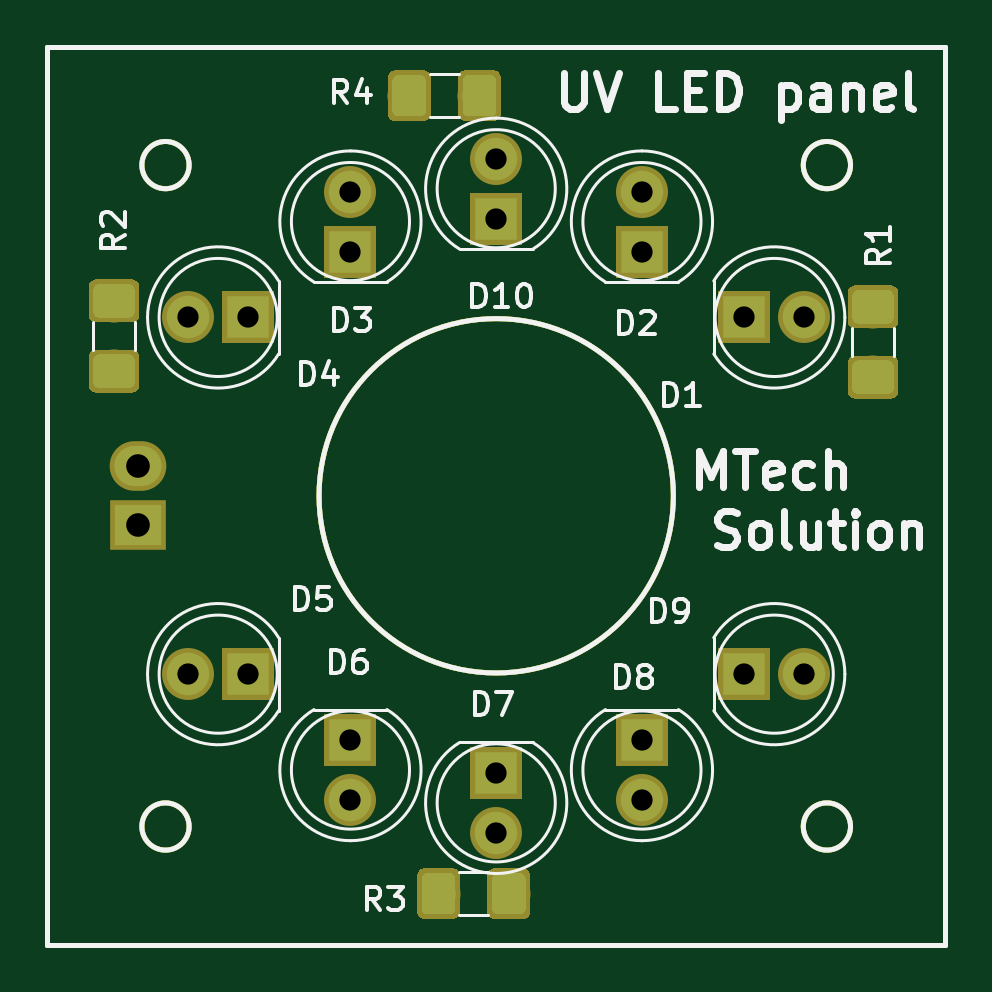
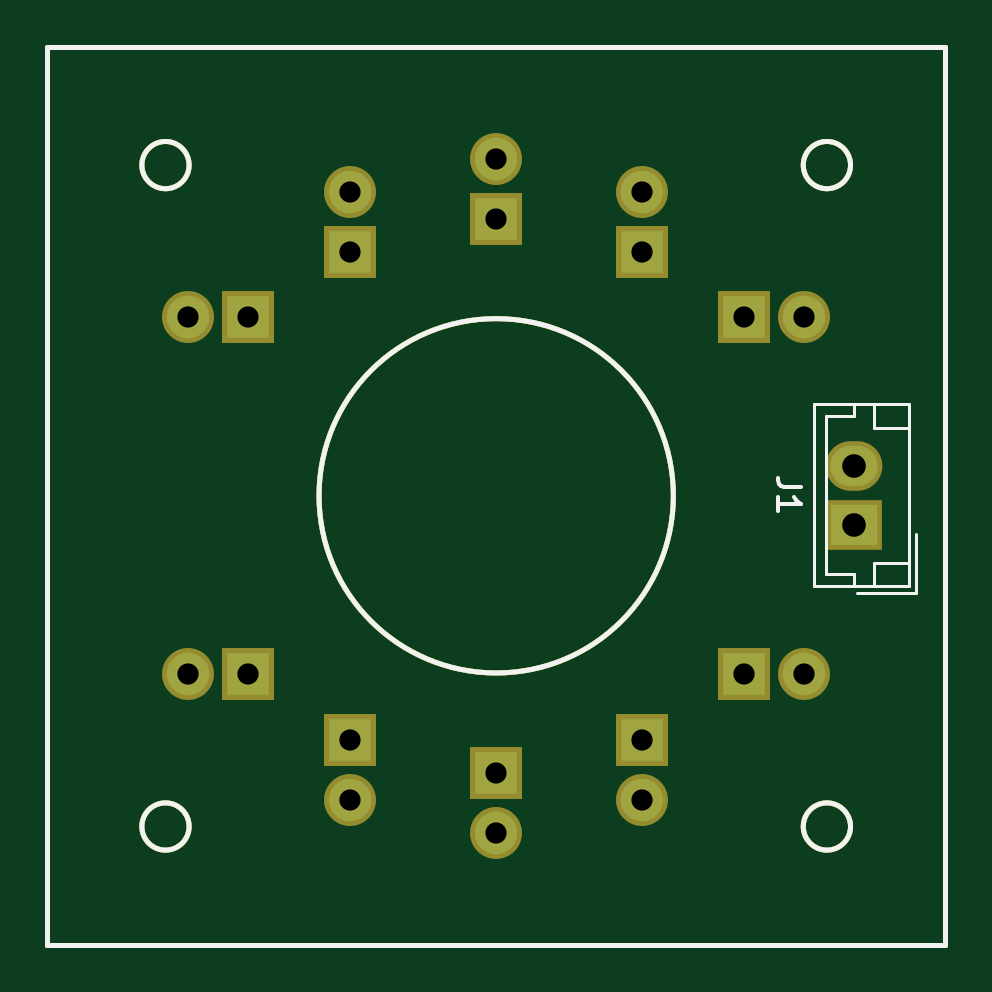
Circuit board: 8 layer files. Board 38.0 x 38.0 mm.
- bottom_copper: anneau_led-B.Cu.gbr (1867 bytes)
- bottom_mask: anneau_led-B.Mask.gbr (1861 bytes)
- bottom_silk: anneau_led-B.SilkS.gbr (2244 bytes)
- outline: anneau_led-Edge.Cuts.gbr (1064 bytes)
- top_copper: anneau_led-F.Cu.gbr (16630 bytes)
- top_mask: anneau_led-F.Mask.gbr (16640 bytes)
- top_silk: anneau_led-F.SilkS.gbr (20256 bytes)
- drill: anneau_led.drl (552 bytes)

=== bottom_copper: anneau_led-B.Cu.gbr ===
%TF.GenerationSoftware,KiCad,Pcbnew,(5.0.0)*%
%TF.CreationDate,2020-05-10T15:15:54+01:00*%
%TF.ProjectId,anneau_led,616E6E6561755F6C65642E6B69636164,rev?*%
%TF.SameCoordinates,Original*%
%TF.FileFunction,Copper,L2,Bot,Signal*%
%TF.FilePolarity,Positive*%
%FSLAX46Y46*%
G04 Gerber Fmt 4.6, Leading zero omitted, Abs format (unit mm)*
G04 Created by KiCad (PCBNEW (5.0.0)) date 05/10/20 15:15:54*
%MOMM*%
%LPD*%
G01*
G04 APERTURE LIST*
%ADD10C,0.200000*%
%ADD11O,2.000000X1.700000*%
%ADD12R,2.000000X1.700000*%
%ADD13R,1.800000X1.800000*%
%ADD14C,1.800000*%
G04 APERTURE END LIST*
D10*
X115000000Y-114000000D02*
G75*
G03X115000000Y-114000000I-1000000J0D01*
G01*
X87000000Y-114000000D02*
G75*
G03X87000000Y-114000000I-1000000J0D01*
G01*
X87000000Y-86000000D02*
G75*
G03X87000000Y-86000000I-1000000J0D01*
G01*
X115000000Y-86000000D02*
G75*
G03X115000000Y-86000000I-1000000J0D01*
G01*
X81000000Y-81000000D02*
X119000000Y-81000000D01*
X81000000Y-81000000D02*
X81000000Y-119000000D01*
X81000000Y-119000000D02*
X119000000Y-119000000D01*
X119000000Y-81000000D02*
X119000000Y-119000000D01*
X107500000Y-100000000D02*
G75*
G03X107500000Y-100000000I-7500000J0D01*
G01*
D11*
X84836000Y-98719000D03*
D12*
X84836000Y-101219000D03*
D13*
X110500000Y-92450000D03*
D14*
X113040000Y-92450000D03*
X106170000Y-87120000D03*
D13*
X106170000Y-89660000D03*
X93830000Y-89660000D03*
D14*
X93830000Y-87120000D03*
X86960000Y-92450000D03*
D13*
X89500000Y-92450000D03*
X89500000Y-107550000D03*
D14*
X86960000Y-107550000D03*
X93830000Y-112880000D03*
D13*
X93830000Y-110340000D03*
X100000000Y-111730000D03*
D14*
X100000000Y-114270000D03*
X106170000Y-112880000D03*
D13*
X106170000Y-110340000D03*
X110500000Y-107550000D03*
D14*
X113040000Y-107550000D03*
D13*
X100000000Y-88270000D03*
D14*
X100000000Y-85730000D03*
M02*

=== bottom_mask: anneau_led-B.Mask.gbr ===
%TF.GenerationSoftware,KiCad,Pcbnew,(5.0.0)*%
%TF.CreationDate,2020-05-10T15:15:54+01:00*%
%TF.ProjectId,anneau_led,616E6E6561755F6C65642E6B69636164,rev?*%
%TF.SameCoordinates,Original*%
%TF.FileFunction,Soldermask,Bot*%
%TF.FilePolarity,Negative*%
%FSLAX46Y46*%
G04 Gerber Fmt 4.6, Leading zero omitted, Abs format (unit mm)*
G04 Created by KiCad (PCBNEW (5.0.0)) date 05/10/20 15:15:54*
%MOMM*%
%LPD*%
G01*
G04 APERTURE LIST*
%ADD10C,0.200000*%
%ADD11O,2.400000X2.100000*%
%ADD12R,2.400000X2.100000*%
%ADD13R,2.200000X2.200000*%
%ADD14C,2.200000*%
G04 APERTURE END LIST*
D10*
X115000000Y-114000000D02*
G75*
G03X115000000Y-114000000I-1000000J0D01*
G01*
X87000000Y-114000000D02*
G75*
G03X87000000Y-114000000I-1000000J0D01*
G01*
X87000000Y-86000000D02*
G75*
G03X87000000Y-86000000I-1000000J0D01*
G01*
X115000000Y-86000000D02*
G75*
G03X115000000Y-86000000I-1000000J0D01*
G01*
X81000000Y-81000000D02*
X119000000Y-81000000D01*
X81000000Y-81000000D02*
X81000000Y-119000000D01*
X81000000Y-119000000D02*
X119000000Y-119000000D01*
X119000000Y-81000000D02*
X119000000Y-119000000D01*
X107500000Y-100000000D02*
G75*
G03X107500000Y-100000000I-7500000J0D01*
G01*
D11*
X84836000Y-98719000D03*
D12*
X84836000Y-101219000D03*
D13*
X110500000Y-92450000D03*
D14*
X113040000Y-92450000D03*
X106170000Y-87120000D03*
D13*
X106170000Y-89660000D03*
X93830000Y-89660000D03*
D14*
X93830000Y-87120000D03*
X86960000Y-92450000D03*
D13*
X89500000Y-92450000D03*
X89500000Y-107550000D03*
D14*
X86960000Y-107550000D03*
X93830000Y-112880000D03*
D13*
X93830000Y-110340000D03*
X100000000Y-111730000D03*
D14*
X100000000Y-114270000D03*
X106170000Y-112880000D03*
D13*
X106170000Y-110340000D03*
X110500000Y-107550000D03*
D14*
X113040000Y-107550000D03*
D13*
X100000000Y-88270000D03*
D14*
X100000000Y-85730000D03*
M02*

=== bottom_silk: anneau_led-B.SilkS.gbr ===
%TF.GenerationSoftware,KiCad,Pcbnew,(5.0.0)*%
%TF.CreationDate,2020-05-10T15:15:54+01:00*%
%TF.ProjectId,anneau_led,616E6E6561755F6C65642E6B69636164,rev?*%
%TF.SameCoordinates,Original*%
%TF.FileFunction,Legend,Bot*%
%TF.FilePolarity,Positive*%
%FSLAX46Y46*%
G04 Gerber Fmt 4.6, Leading zero omitted, Abs format (unit mm)*
G04 Created by KiCad (PCBNEW (5.0.0)) date 05/10/20 15:15:54*
%MOMM*%
%LPD*%
G01*
G04 APERTURE LIST*
%ADD10C,0.200000*%
%ADD11C,0.120000*%
%ADD12C,0.150000*%
G04 APERTURE END LIST*
D10*
X115000000Y-114000000D02*
G75*
G03X115000000Y-114000000I-1000000J0D01*
G01*
X87000000Y-114000000D02*
G75*
G03X87000000Y-114000000I-1000000J0D01*
G01*
X87000000Y-86000000D02*
G75*
G03X87000000Y-86000000I-1000000J0D01*
G01*
X115000000Y-86000000D02*
G75*
G03X115000000Y-86000000I-1000000J0D01*
G01*
X81000000Y-81000000D02*
X119000000Y-81000000D01*
X81000000Y-81000000D02*
X81000000Y-119000000D01*
X81000000Y-119000000D02*
X119000000Y-119000000D01*
X119000000Y-81000000D02*
X119000000Y-119000000D01*
X107500000Y-100000000D02*
G75*
G03X107500000Y-100000000I-7500000J0D01*
G01*
D11*
X82226000Y-104129000D02*
X82226000Y-101629000D01*
X84726000Y-104129000D02*
X82226000Y-104129000D01*
X84026000Y-97109000D02*
X82526000Y-97109000D01*
X84026000Y-96109000D02*
X84026000Y-97109000D01*
X84026000Y-102829000D02*
X82526000Y-102829000D01*
X84026000Y-103829000D02*
X84026000Y-102829000D01*
X84836000Y-96609000D02*
X84836000Y-96109000D01*
X86046000Y-96609000D02*
X84836000Y-96609000D01*
X86046000Y-103329000D02*
X86046000Y-96609000D01*
X84836000Y-103329000D02*
X86046000Y-103329000D01*
X84836000Y-103829000D02*
X84836000Y-103329000D01*
X86546000Y-96109000D02*
X86546000Y-103829000D01*
X82526000Y-96109000D02*
X86546000Y-96109000D01*
X82526000Y-103829000D02*
X82526000Y-96109000D01*
X86546000Y-103829000D02*
X82526000Y-103829000D01*
D12*
X87088380Y-99635666D02*
X87802666Y-99635666D01*
X87945523Y-99588047D01*
X88040761Y-99492809D01*
X88088380Y-99349952D01*
X88088380Y-99254714D01*
X88088380Y-100635666D02*
X88088380Y-100064238D01*
X88088380Y-100349952D02*
X87088380Y-100349952D01*
X87231238Y-100254714D01*
X87326476Y-100159476D01*
X87374095Y-100064238D01*
M02*

=== outline: anneau_led-Edge.Cuts.gbr ===
%TF.GenerationSoftware,KiCad,Pcbnew,(5.0.0)*%
%TF.CreationDate,2020-05-10T15:15:54+01:00*%
%TF.ProjectId,anneau_led,616E6E6561755F6C65642E6B69636164,rev?*%
%TF.SameCoordinates,Original*%
%TF.FileFunction,Profile,NP*%
%FSLAX46Y46*%
G04 Gerber Fmt 4.6, Leading zero omitted, Abs format (unit mm)*
G04 Created by KiCad (PCBNEW (5.0.0)) date 05/10/20 15:15:54*
%MOMM*%
%LPD*%
G01*
G04 APERTURE LIST*
%ADD10C,0.200000*%
G04 APERTURE END LIST*
D10*
X115000000Y-114000000D02*
G75*
G03X115000000Y-114000000I-1000000J0D01*
G01*
X87000000Y-114000000D02*
G75*
G03X87000000Y-114000000I-1000000J0D01*
G01*
X87000000Y-86000000D02*
G75*
G03X87000000Y-86000000I-1000000J0D01*
G01*
X115000000Y-86000000D02*
G75*
G03X115000000Y-86000000I-1000000J0D01*
G01*
X81000000Y-81000000D02*
X119000000Y-81000000D01*
X81000000Y-81000000D02*
X81000000Y-119000000D01*
X81000000Y-119000000D02*
X119000000Y-119000000D01*
X119000000Y-81000000D02*
X119000000Y-119000000D01*
X107500000Y-100000000D02*
G75*
G03X107500000Y-100000000I-7500000J0D01*
G01*
M02*

=== top_copper: anneau_led-F.Cu.gbr (16630 bytes, source omitted) ===
=== top_mask: anneau_led-F.Mask.gbr (16640 bytes, source omitted) ===
=== top_silk: anneau_led-F.SilkS.gbr (20256 bytes, source omitted) ===
=== drill: anneau_led.drl ===
M48
;DRILL file {KiCad (5.0.0)} date 05/10/20 15:03:39
;FORMAT={3:3/ absolute / metric / keep zeros}
FMAT,2
METRIC,TZ
T1C0.900
T2C1.000
%
G90
G05
M71
T1
X093830Y-110340
X100000Y-085730
X100000Y-088270
X110500Y-092450
X113040Y-092450
X106170Y-110340
X106170Y-112880
X110500Y-107550
X113040Y-107550
X106170Y-087120
X106170Y-089660
X100000Y-111730
X100000Y-114270
X086960Y-107550
X089500Y-107550
X093830Y-112880
X086960Y-092450
X089500Y-092450
X093830Y-087120
X093830Y-089660
T2
X084836Y-098719
X084836Y-101219
T0
M30

